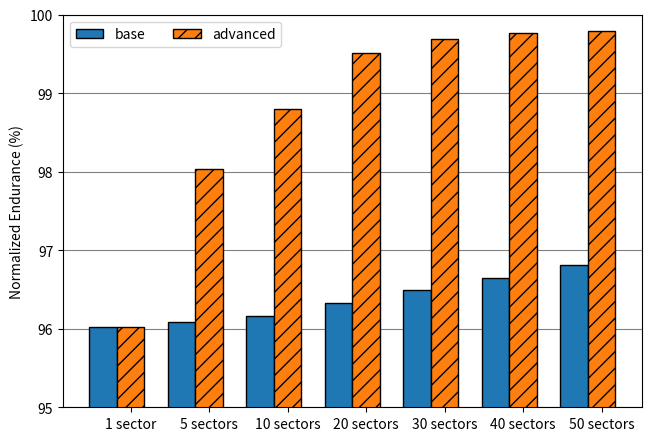
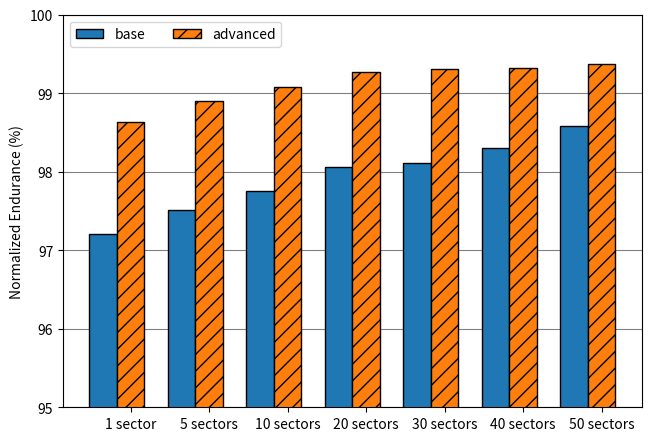

The script that saved these images, in order:
#! /usr/bin/env python3

import os
import matplotlib.pyplot as plt
import numpy as np

OUTPUT_DIR = "graphs"

if not os.path.exists(OUTPUT_DIR):
    os.mkdir(OUTPUT_DIR)

# based on https://matplotlib.org/stable/gallery/lines_bars_and_markers/barchart.html
def plot(base, advanced, name):

    block_sizes = ("1 sector", "5 sectors", "10 sectors", "20 sectors", "30 sectors", "40 sectors", "50 sectors")
    values = {
        "base": base,
        "advanced": advanced
    }

    x = np.arange(len(block_sizes))  # the label locations
    width = 0.35  # the width of the bars
    multiplier = 0

    fig, ax = plt.subplots(layout='constrained')

    for attribute, measurement in values.items():
        offset = width * multiplier
        rects = ax.bar(x + offset, measurement, width, edgecolor="black" , label=attribute, hatch="//" if attribute == "advanced" else "")
        #ax.bar_label(rects, padding=3)
        multiplier += 1

    # Add some text for labels, title and custom x-axis tick labels, etc.
    ax.set_ylabel('Normalized Endurance (%)')
    #ax.set_title('Penguin attributes by species')
    ax.set_xticks(x + width, block_sizes)
    ax.set_yticks(range(95, 101))
    ax.legend(loc='upper left', ncols=2)
    ax.set_ylim(95, 100)
    ax.set_axisbelow(True)
    ax.yaxis.grid(color='gray')
    ax.set_aspect('equal')

    #plt.show()
    plt.savefig(f"{OUTPUT_DIR}/{name}.pdf")


# results copied by hand
# base vs advanced for constant address, constant block sizes and no restarting
b_c_c_n_0 = (96.024, 96.0879, 96.1679, 96.3279, 96.4879, 96.6478, 96.8078)
f_c_c_n_0 = (96.0244, 98.032, 98.7949, 99.5187, 99.6869, 99.7703, 99.7909)
plot(b_c_c_n_0, f_c_c_n_0, "NE_c_c_n_0")

# base vs advanced for zipf address, constant block sizes, no restarting
b_z_c_n_0 = (97.2029, 97.5096, 97.7502, 98.0624, 98.1132, 98.3063, 98.5889)
f_z_c_n_0 = (98.6283, 98.9036, 99.0796, 99.2648, 99.3052, 99.3258, 99.3745)
plot(b_z_c_n_0, f_z_c_n_0, "NE_z_c_n_0")